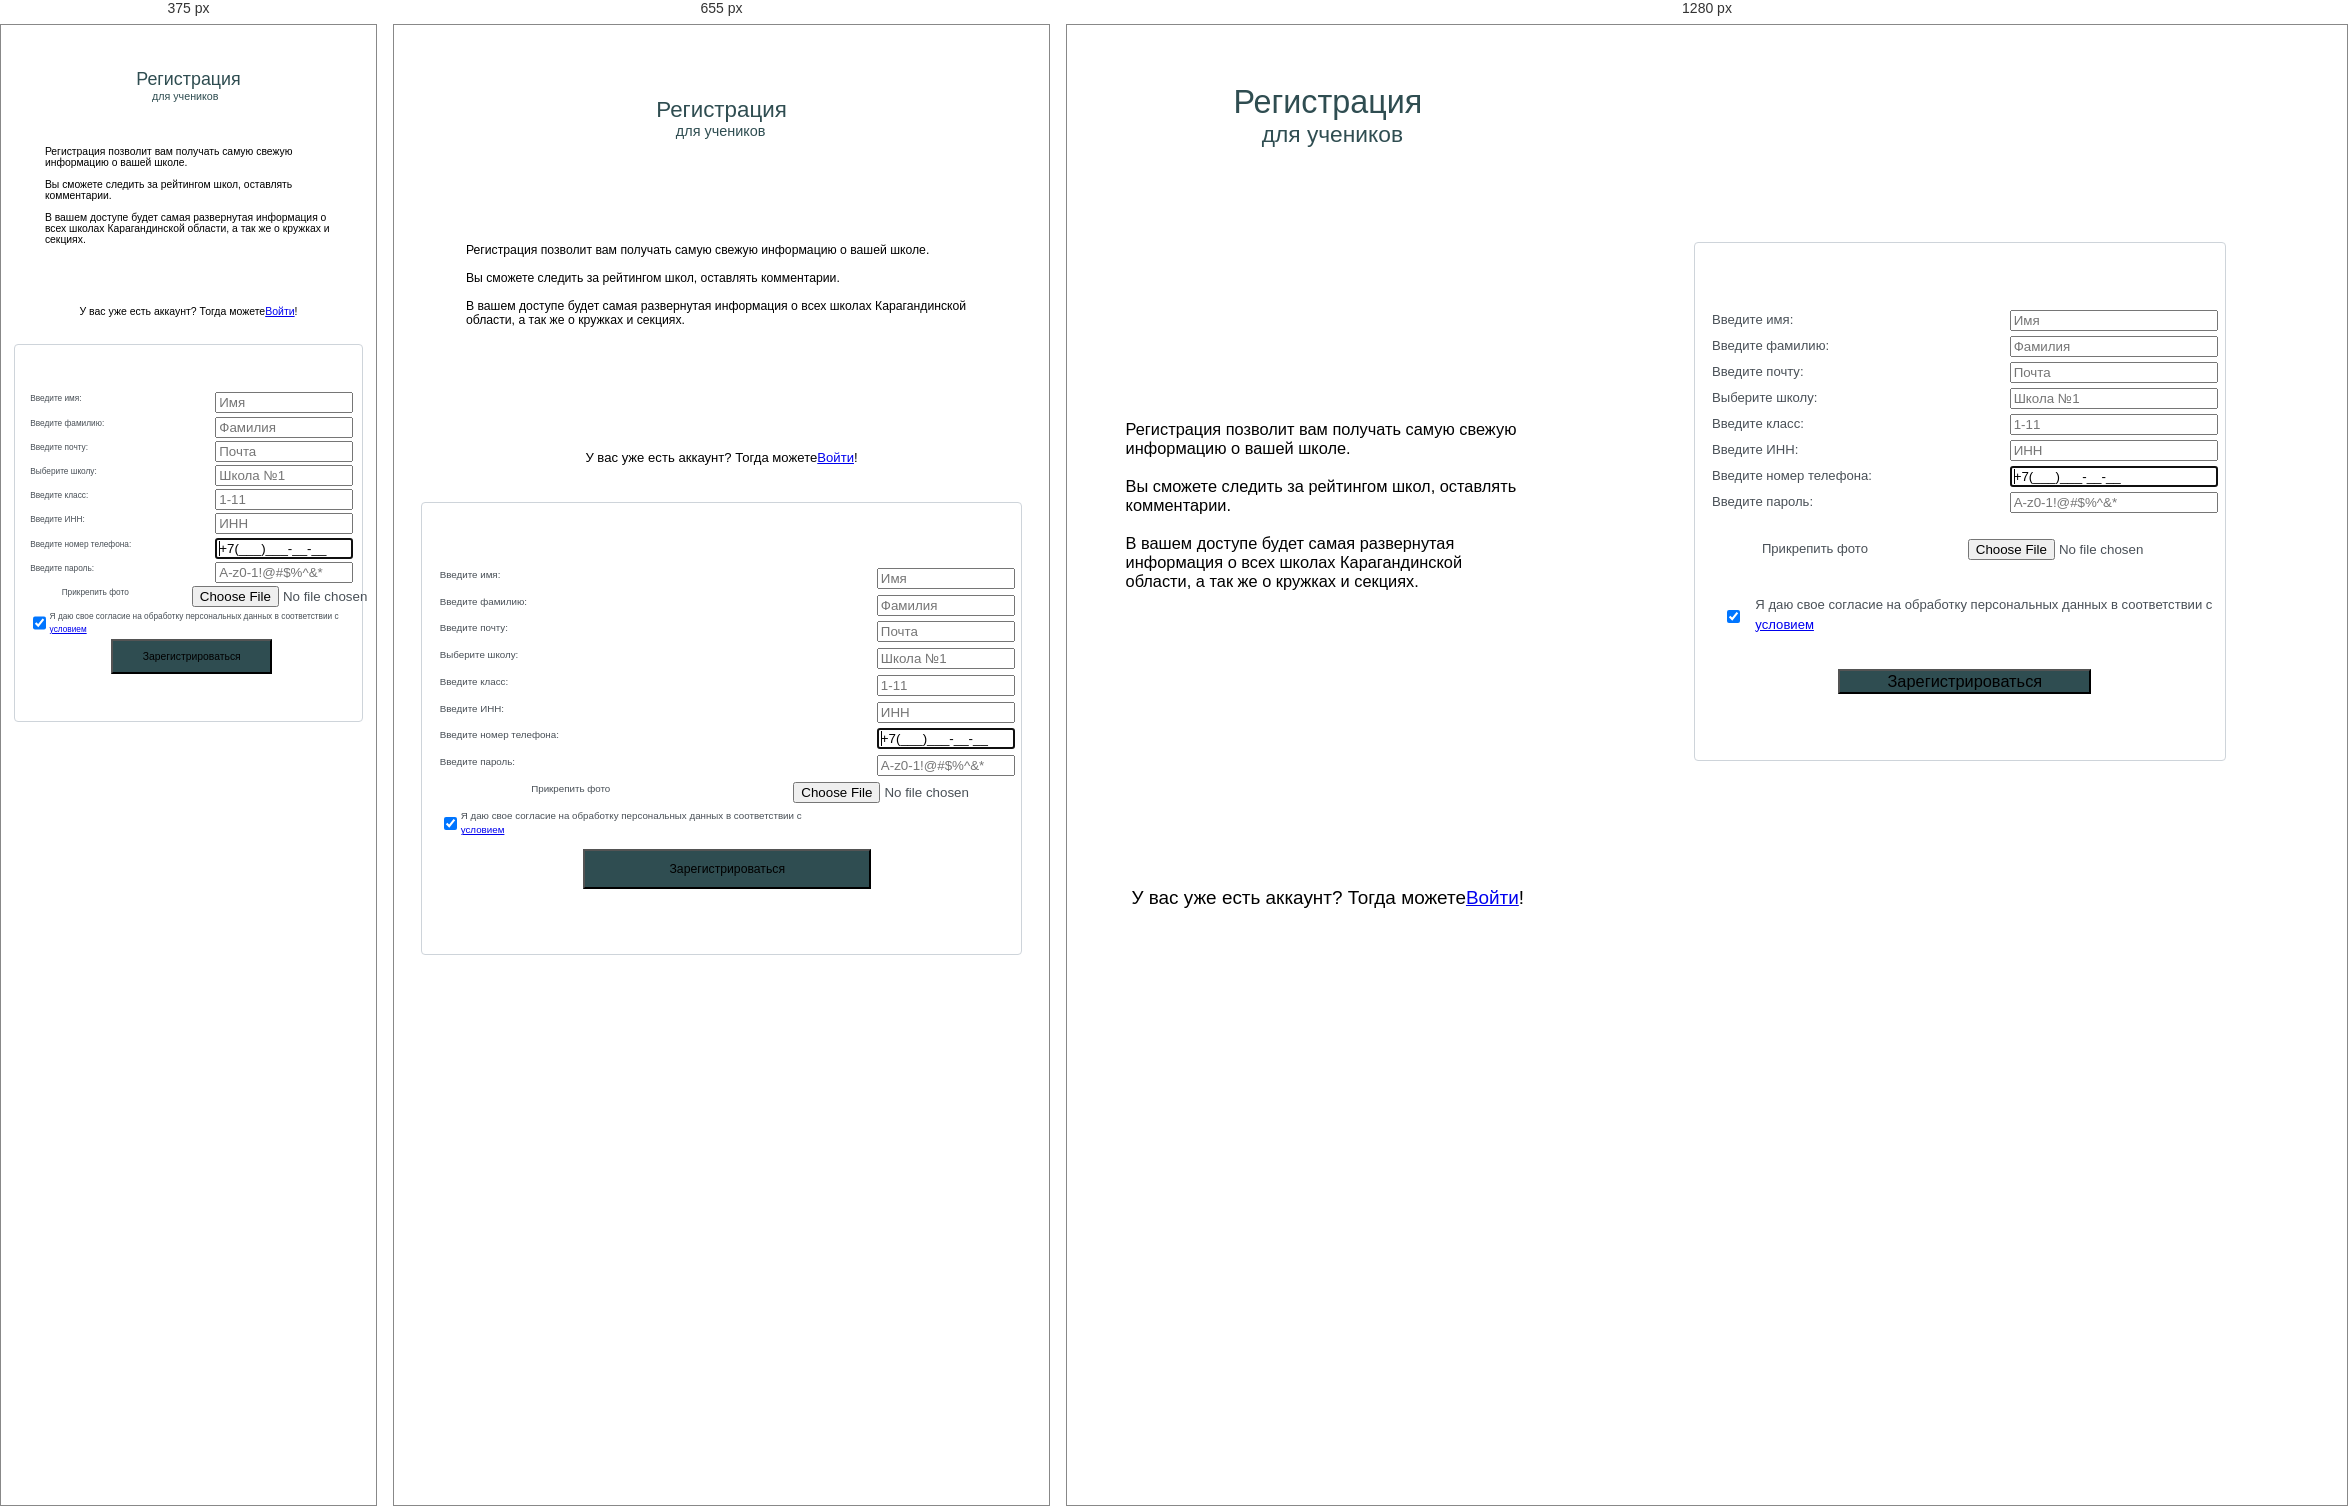
Rendered at 375 px, 655 px and 1280 px, left to right.

<!-- file: sing-in.html -->
<!DOCTYPE html>
<html lang="en">
<head>
    <meta charset="UTF-8">
    <meta http-equiv="X-UA-Compatible" content="IE=edge">
    <meta name="viewport" content="width=device-width, initial-scale=1.0">
    <meta name="viewport" content="width=device-width, initial-scale=1, shrink-to-fit=no">

    <link rel="stylesheet" href="https://cdn.jsdelivr.net/npm/bootstrap@4.1.3/dist/css/bootstrap.min.css" integrity="sha384-MCw98/SFnGE8fJT3GXwEOngsV7Zt27NXFoaoApmYm81iuXoPkFOJwJ8ERdknLPMO" crossorigin="anonymous">
    <link rel="stylesheet" type="text/css" href="css/sing-in.css">

    <link href="http://unpkg.com/aos@2.3.1/dist/aos.css" rel="stylesheet">

    <title>Регистрация</title>
</head>

    <script src="https://kit.fontawesome.com/b3330d82de.js" crossorigin="anonymous"></script>
    <script src="https://code.jquery.com/jquery-3.3.1.slim.min.js" integrity="sha384-q8i/X+965DzO0rT7abK41JStQIAqVgRVzpbzo5smXKp4YfRvH+8abtTE1Pi6jizo" crossorigin="anonymous"></script>
    <script src="https://cdn.jsdelivr.net/npm/popper.js@1.14.3/dist/umd/popper.min.js" integrity="sha384-ZMP7rVo3mIykV+2+9J3UJ46jBk0WLaUAdn689aCwoqbBJiSnjAK/l8WvCWPIPm49" crossorigin="anonymous"></script>
    <script src="https://cdn.jsdelivr.net/npm/bootstrap@4.1.3/dist/js/bootstrap.min.js" integrity="sha384-ChfqqxuZUCnJSK3+MXmPNIyE6ZbWh2IMqE241rYiqJxyMiZ6OW/JmZQ5stwEULTy" crossorigin="anonymous"></script>
<body>
    

    <div class="head_flex">

        <div class="head_img">
            <div data-aos="zoom-in-right" class="title">Регистрация
                <div style="font-size: calc(10px + (10 + 10 * 0.7) * ((100vw - 320px) / 1280)); margin-left: 15%;">для учеников</div>
            </div>

            <div data-aos="zoom-in-right" class="text">
                Регистрация позволит вам получать самую свежую информацию о вашей школе.<br><br>
                Вы сможете следить за рейтингом школ, оставлять комментарии.<br><br>
                В вашем доступе будет самая развернутая информация о всех школах Карагандинской области, а так же о кружках и секциях.
            </div>

            <p id="p">У вас уже есть аккаунт? Тогда можете<br>
                <a href="/sing-up" id="link_with_color">Войти</a>!
            </p>
        
        </div>

        
        <form method="post" class="form-control" action="#" id="form" data-aos="zoom-in-up">
            
            <div class="form-floating">
                <div>
    
                    <label for="name">Введите имя: </label>
                    <input class="inp" required type="text" placeholder="Имя" name="name">
    
                </div>
                <div>
                    
                    <label for="l_name">Введите фамилию: </label>
                    <input class="inp" required type="text" placeholder="Фамилия" name="l_name">
    
                </div>
                <div>
    
                    <label for="email">Введите почту: </label>
                    <input class="inp" required type="email" placeholder="Почта" name="email">
    
                </div>
                <div>
    
                    <label for="school">Выберите школу: </label>
                    <input class="inp" required type="text" placeholder="Школа №1" name="school">
    
                </div>
                <div>
    
                    <label for="class">Введите класс: </label>
                    <input class="inp" required type="number" placeholder="1-11" name="class" min="1" max="12">
    
                </div>
                <div>
    
                    <label for="inn">Введите ИНН: </label>
                    <input class="inp" class="noSpin" type="number" placeholder="ИНН" name="inn" size="12" required pattern="[0-9]{10,12}" onchange="isINN(this)">
    
                </div>
    
                <div>
    
                    <label for="online_phone">Введите номер телефона: </label>
                    <input class="inp" id="online_phone" name="phone" type="tel" maxlength="50"
                        autofocus="autofocus" required="required"
                        value="+7(___)___-__-__"
                        placeholder="+7(___)___-__-__">
    
                </div>

                  
                <div>
    
                    <label for="class">Введите пароль: </label>
                    <input class="inp" required type="password" placeholder="A-z0-1!@#$%^&*" name="class" minlength="10">
    
                </div>
    
                <div class="form__item" id="block1">
                    <div  class="form__label">Прикрепить фото</div>
                    <div class="inp" class="file">
                        <div class="file__item">
                            <input id="formImage" accept=".jpeg, .png, .gif" type="file" name="image" class="file__input">
                        </div>
                        <div id="" class="file__preview"></div>
                    </div>
                </div>
        
                <div class="form__item" id="block2">
                    <div class="checkbox">
                        <input id="formAgreement" checked type="checkbox" name="agreement" class="checkbox___input">
                        <label for="formAgreement" class="checkbox__label">
                            <span>Я даю свое согласие на обработку персональных данных в соответствии с 
                                <a href="https://online.zakon.kz/Document/?doc_id=31396226&pos=10;-137#pos=10;-137">
                                    условием
                                </a>
                            </span>
                        </label>
                    </div>
                </div>
                
    
                <div style="display: flex; justify-content:center;">
                    <button type="submit" class="btn btn-success">
                        Зарегистрироваться
                    </button>
                </div>
                
            </div>
    
        </form>


    </div>
    
    <script src="http://unpkg.com/aos@2.3.1/dist/aos.js"></script>
    <script>
    AOS.init();
    </script>


    <script type="text/javascript">
        function setCursorPosition(pos, e) {
          e.focus();
          if (e.setSelectionRange) e.setSelectionRange(pos, pos);
          else if (e.createTextRange) {
            var range = e.createTextRange();
            range.collapse(true);
            range.moveEnd("character", pos);
            range.moveStart("character", pos);
            range.select()
          }
        }
      
        function mask(e) {
          //console.log('mask',e);
          var matrix = this.placeholder,// .defaultValue
              i = 0,
              def = matrix.replace(/\D/g, ""),
              val = this.value.replace(/\D/g, "");
          def.length >= val.length && (val = def);
          matrix = matrix.replace(/[_\d]/g, function(a) {
            return val.charAt(i++) || "_"
          });
          this.value = matrix;
          i = matrix.lastIndexOf(val.substr(-1));
          i < matrix.length && matrix != this.placeholder ? i++ : i = matrix.indexOf("_");
          setCursorPosition(i, this)
        }
        window.addEventListener("DOMContentLoaded", function() {
          var input = document.querySelector("#online_phone");
          input.addEventListener("input", mask, false);
          input.focus();
          setCursorPosition(3, input);
        });
      </script>
    <script>
        // Функция для проверки правильности ИНН
        function is_valid_inn(i)
        {i= i.toString();
            if ( i.match(/\D/) ) return false;
            var inn = i.match(/(\d)/g);
            if ( inn.length == 10 )
            {
                return inn[9] == String(((
                            2*inn[0] + 4*inn[1] + 10*inn[2] +
                            3*inn[3] + 5*inn[4] +  9*inn[5] +
                            4*inn[6] + 6*inn[7] +  8*inn[8]
                        ) % 11) % 10);
            }
            else if ( inn.length == 12 )
            {
                return inn[10] == String(((
                            7*inn[0] + 2*inn[1] + 4*inn[2] +
                            10*inn[3] + 3*inn[4] + 5*inn[5] +
                            9*inn[6] + 4*inn[7] + 6*inn[8] +
                            8*inn[9]
                        ) % 11) % 10) && inn[11] == String(((
                            3*inn[0] +  7*inn[1] + 2*inn[2] +
                            4*inn[3] + 10*inn[4] + 3*inn[5] +
                            5*inn[6] +  9*inn[7] + 4*inn[8] +
                            6*inn[9] +  8*inn[10]
                        ) % 11) % 10);
            }
    
            return false;
        }
    
        // функция на изменение поля ввода ИНН
        function isINN(t)
        {
            t.value=trim(t.value);
            if(is_valid_inn(t.value)){
                addClass(t,'valid');
                removeClass(t,'invalid');
                // сайт с которого будете вызывать укажите в https://htmlweb.ru/user/#allowDomain
                fetch('//htmlweb.ru/json/service/org/?inn=' + t.value+'&api_key=0').then(function (e) {
                    e.json().then(function (e) {
                        console.log(e); //  все что пришло выведу в консоль
                        t.form.lastElementChild.innerHTML='Инфо: '+e.status+(e.error?' '+e.error:'')+(e.message?' '+e.message:'');
                        if(e.status==='ACTIVE'){
                            t.form.kpp.value= e.kpp?e.kpp:0;
                            t.form.owner.value= e.name;
                            t.form.address.value= e.address;
                            t.form.seo.value=(e.seo_post?e.seo_post:'')+' '+ (e.seo_name?e.seo_name:'');
                        }
                    }).catch(function(error) {
                        console.warn('Request failed', error);
                    });
                });
                return true;
            }else{
                addClass(t,'invalid');
                removeClass(t,'valid');
                return false;
            }
        }
        function addClass(o, c){
            if(!o.classList.contains(c)) o.classList.add(c);
        }
    
        function removeClass(o, c){
            o.classList.remove(c);
        }
    </script>
</body>
</html>

/* @media block from css/sing-in.css */
@media screen and (max-width: 790px) {
    .head_flex{
        display: flex;
        flex-direction: column;
        justify-content: space-around;
        align-items: center;
        width: 100%;
    }
    .head_img{
        width: 100%;
        height: 450px;
    }
    .inp{
        width: 130px;
    }
    .form-control {
        display: flex;
        justify-content: center;
        width: 90%;
        height: calc(350px + (200 + 200 * 0.7) * ((100vw - 320px) / 1280));
        padding: 0.375rem 0.75rem;
        margin-top: 3%;
        font-size: calc(8px + (4 + 4 * 0.7) * ((100vw - 320px) / 1280));
        line-height: 1.5;
        color: #495057;
        background-color: #fff;
        background-clip: padding-box;
        border: 1px solid #ced4da;
        border-radius: 0.25rem;
        transition: border-color .15s ease-in-out,box-shadow .15s ease-in-out;
    }
    .form-floating > div{
        display: flex;
        width: 100%;
        justify-content: space-between;
    }
    .checkbox > input{
        margin: 1%;
    }
    #block1{
        margin-top: 1%;
    }
    #block2{
        margin-top: 1%;
    }
    .btn{
        margin-top: 1%;
        width: 50%;
        height: 40px;
    }
}

/* @media block from css/sing-in.css */
@media screen and (max-width: 520px) {
    .head_img{
        width: 100%;
        height: 300px;
    }
    .btn{
        margin-top: 0.1%;
        width: 50%;
        height: 35px;
    }
    .inp{
        width: 130px;
    }
}